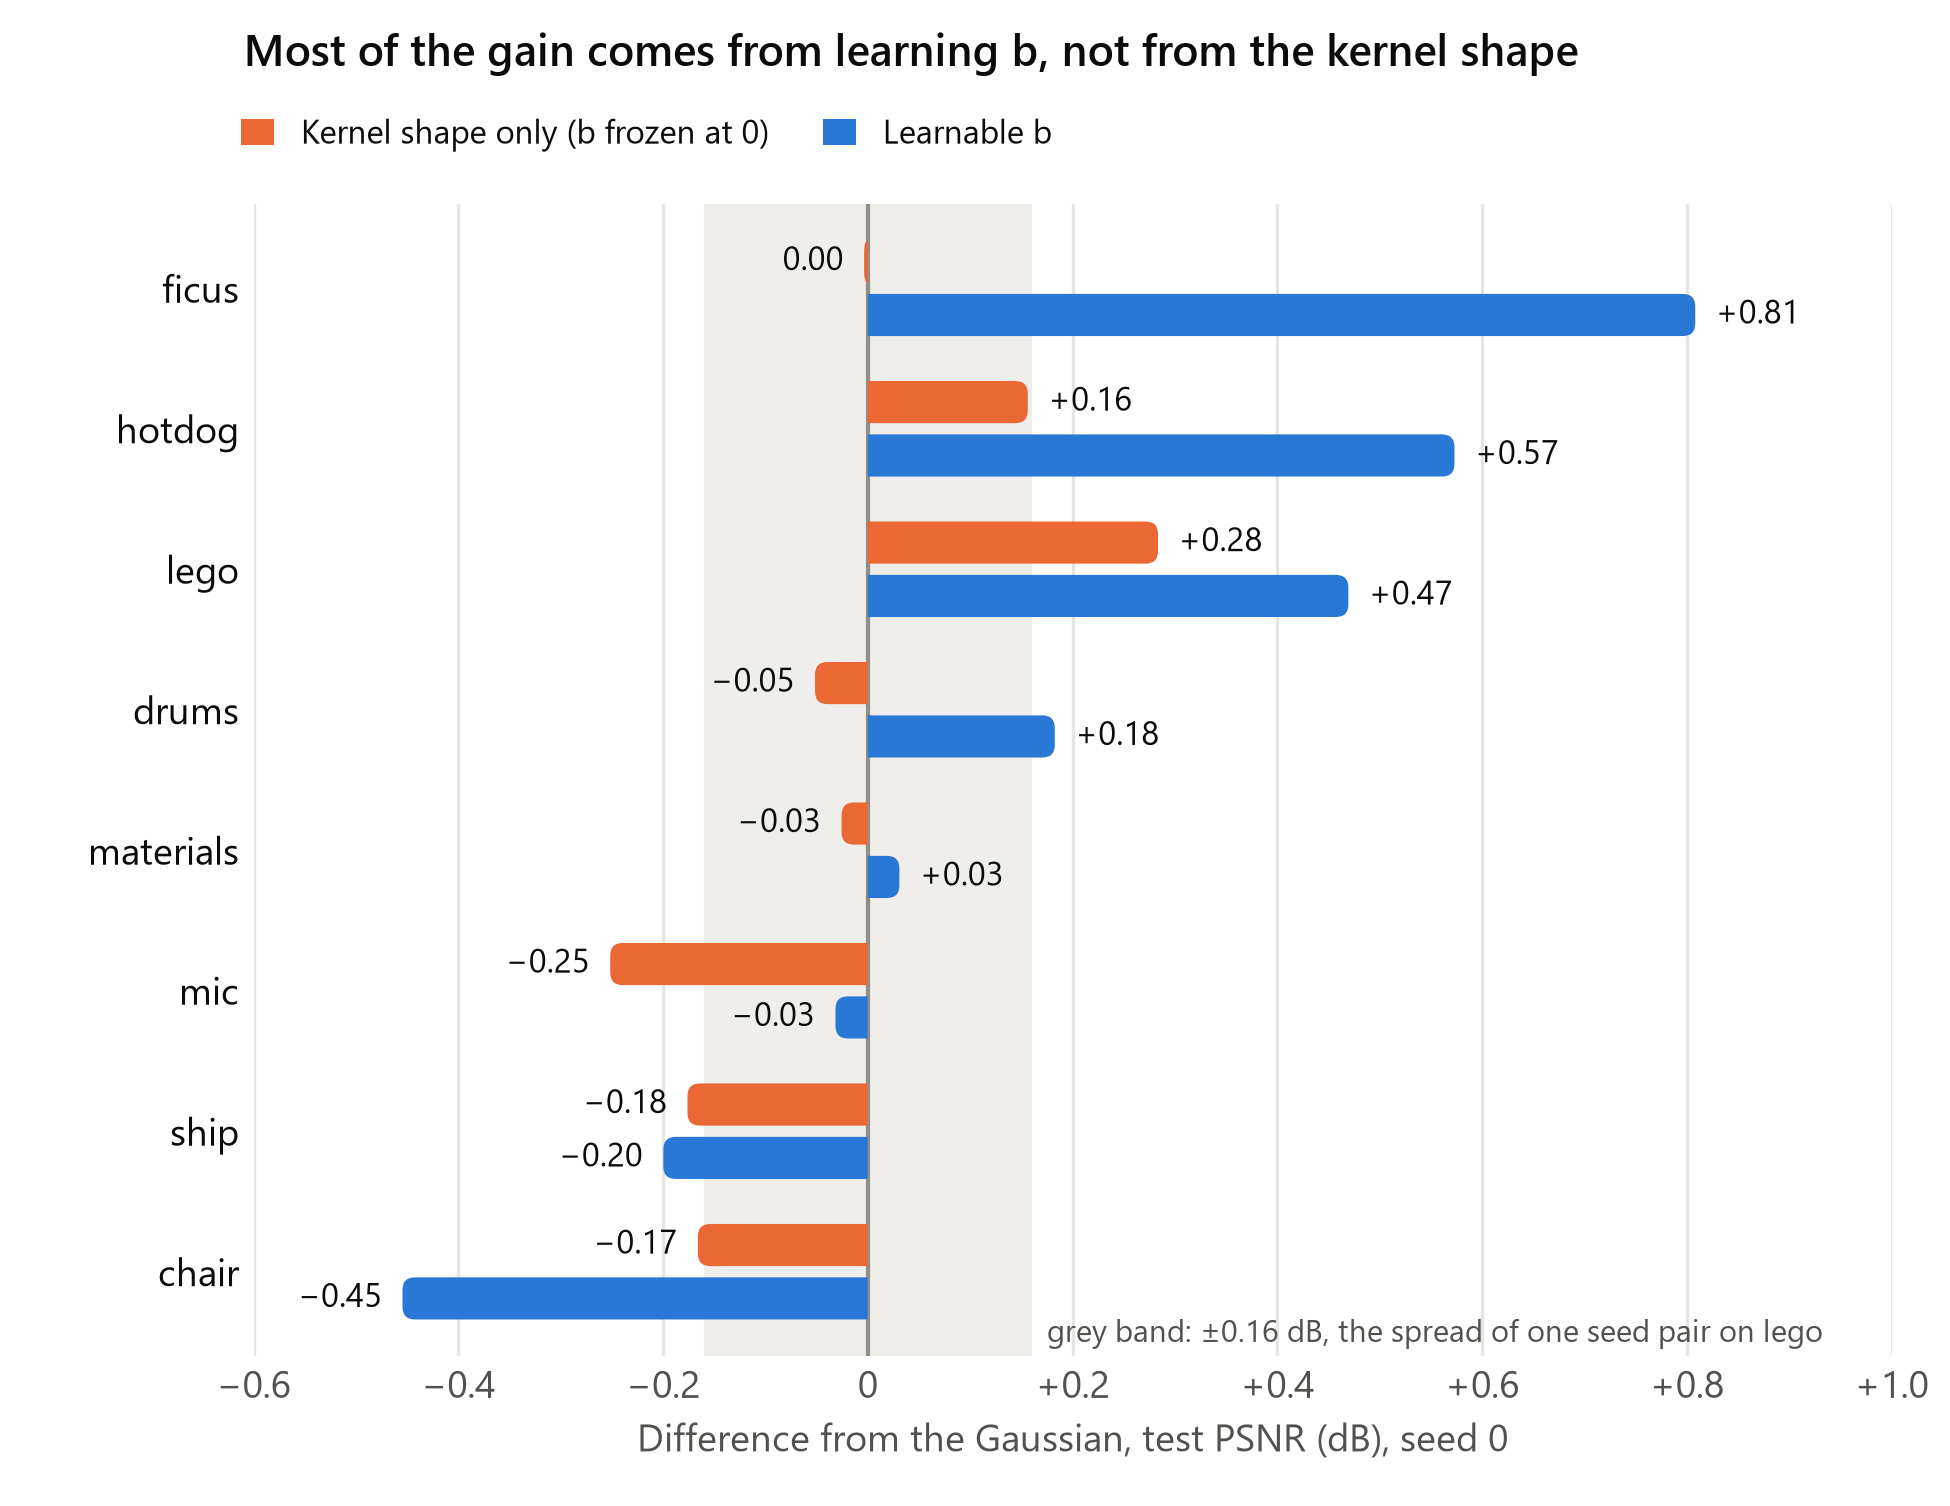

Values plotted in this chart, from the file beside it:
series, arm, scene, difference_from_A_db
Kernel shape only (b frozen at 0), B0, chair, -0.166
Kernel shape only (b frozen at 0), B0, ship, -0.176
Kernel shape only (b frozen at 0), B0, mic, -0.252
Kernel shape only (b frozen at 0), B0, materials, -0.026
Kernel shape only (b frozen at 0), B0, drums, -0.051
Kernel shape only (b frozen at 0), B0, lego, 0.284
Kernel shape only (b frozen at 0), B0, hotdog, 0.156
Kernel shape only (b frozen at 0), B0, ficus, -0.004
Learnable b, B, chair, -0.454
Learnable b, B, ship, -0.200
Learnable b, B, mic, -0.032
Learnable b, B, materials, 0.031
Learnable b, B, drums, 0.183
Learnable b, B, lego, 0.469
Learnable b, B, hotdog, 0.573
Learnable b, B, ficus, 0.808
